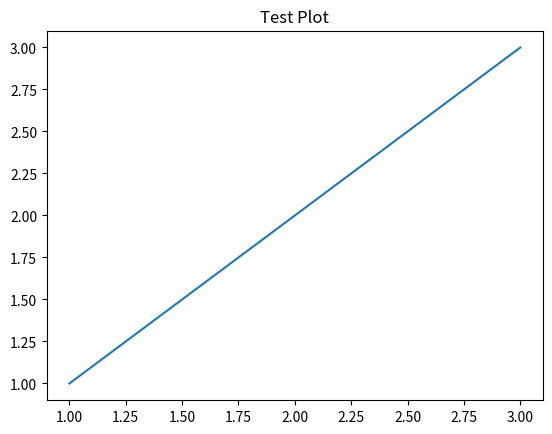

Python code for this plot:
import matplotlib
matplotlib.use('Agg')
import matplotlib.pyplot as plt
import os

try:
    print("Attempting to create a test plot...")
    # Create a simple figure
    fig, ax = plt.subplots()
    ax.plot([1, 2, 3], [1, 2, 3])
    ax.set_title("Test Plot")
    
    # Define a simple, absolute path
    file_path = os.path.join(os.getcwd(), 'test_plot.png')
    
    # Save the figure
    plt.savefig(file_path)
    
    print(f"Successfully attempted to save plot to: {file_path}")
    
    # Verify if the file was actually created
    if os.path.exists(file_path):
        print("SUCCESS: The file 'test_plot.png' was created.")
    else:
        print("FAILURE: The file 'test_plot.png' was NOT created.")

except Exception as e:
    print(f"An error occurred during the plotting test: {e}")
